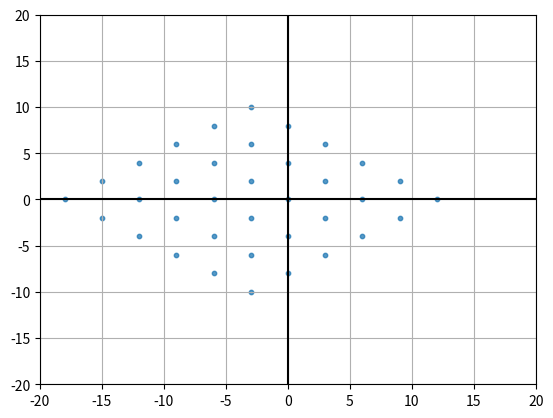

Write Python code to recreate this figure.
#Task 1

import numpy as np
import matplotlib.pyplot as plt

vectorA = np.array([3,2])
vectorB = np.array([3,-2])

scalar = np.arange(-3,3,1)

scalar1, scalar2 = np.meshgrid(scalar,scalar)
vectR = vectorA + vectorB
spanRx = scalar1 * vectorA[0] + scalar2 * vectorB[0]
spanRy = scalar1 * vectorA[1] + scalar2 * vectorB[1]
plt.scatter(spanRx,spanRy, s=10, alpha=0.75)

plt.xlim(-20,20)
plt.ylim(-20,20)
plt.axhline(y=0, color='k')
plt.axvline(x=0, color='k')
plt.grid()
plt.show()